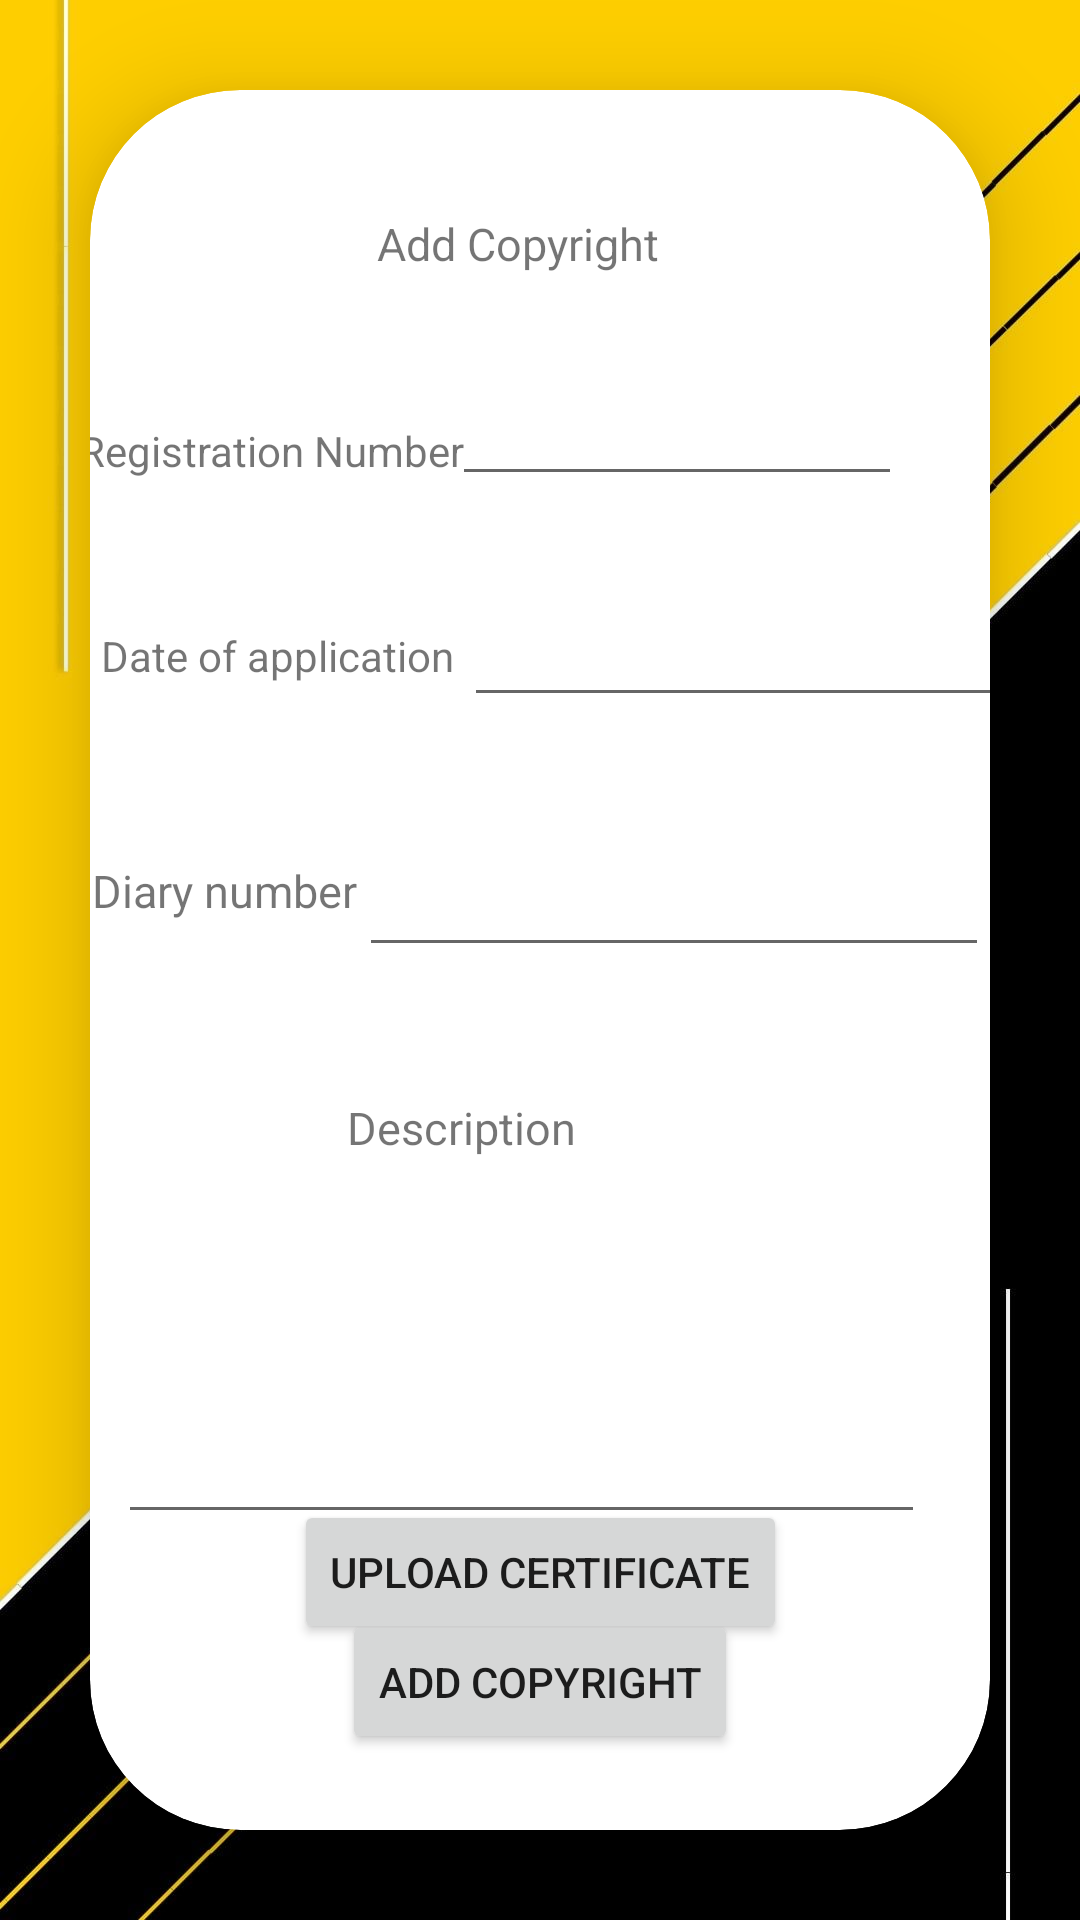

Produce the Android XML layout that renders to this screen, including the resource entries it uses.
<!-- AndroidManifest.xml: application theme Theme.AssetWareHousingApplication -->
<!-- res/layout/activity_add_copyright.xml -->
<?xml version="1.0" encoding="utf-8"?>
<LinearLayout xmlns:android="http://schemas.android.com/apk/res/android"
    xmlns:app="http://schemas.android.com/apk/res-auto"
    xmlns:tools="http://schemas.android.com/tools"
    android:layout_width="match_parent"
    android:layout_height="match_parent"
    android:orientation="vertical"
    android:background="@drawable/bgyb"
    tools:context=".AddCopyright">
    <androidx.cardview.widget.CardView
        android:layout_width="match_parent"
        android:layout_height="match_parent"
        android:layout_margin="30dp"
        app:cardCornerRadius="50dp"
        app:cardElevation="20dp"
        android:background="@drawable/yellow_border">

        <androidx.constraintlayout.widget.ConstraintLayout
            android:layout_width="match_parent"
            android:layout_height="match_parent">


            <TextView
                android:id="@+id/textView25"
                android:layout_width="wrap_content"
                android:layout_height="wrap_content"
                android:text="Add Copyright"
                android:textSize="15sp"
                app:layout_constraintBottom_toBottomOf="parent"
                app:layout_constraintEnd_toEndOf="parent"
                app:layout_constraintHorizontal_bias="0.465"
                app:layout_constraintStart_toStartOf="parent"
                app:layout_constraintTop_toTopOf="parent"
                app:layout_constraintVertical_bias="0.073" />

            <TextView
                android:id="@+id/textView26"
                android:layout_width="wrap_content"
                android:layout_height="wrap_content"
                android:text="Registration Number"
                app:layout_constraintBottom_toTopOf="@+id/textView27"
                app:layout_constraintEnd_toStartOf="@+id/copyrightRegnumber"
                app:layout_constraintStart_toStartOf="parent"
                app:layout_constraintTop_toBottomOf="@+id/textView25" />

            <TextView
                android:id="@+id/textView27"
                android:layout_width="wrap_content"
                android:layout_height="wrap_content"
                android:text="Date of application"
                app:layout_constraintBottom_toBottomOf="@+id/copyrightdate"
                app:layout_constraintEnd_toStartOf="@+id/copyrightdate"
                app:layout_constraintStart_toStartOf="parent"
                app:layout_constraintTop_toTopOf="@+id/copyrightdate" />

            <TextView
                android:id="@+id/textView28"
                android:layout_width="wrap_content"
                android:layout_height="wrap_content"
                android:text="Diary number"
                android:textSize="15sp"
                app:layout_constraintBottom_toTopOf="@+id/textView30"
                app:layout_constraintEnd_toStartOf="@+id/diarynumber"
                app:layout_constraintStart_toStartOf="parent"
                app:layout_constraintTop_toBottomOf="@+id/textView27" />

            <TextView
                android:id="@+id/textView30"
                android:layout_width="wrap_content"
                android:layout_height="wrap_content"
                android:text="Description"
                android:textSize="15sp"
                app:layout_constraintBottom_toTopOf="@+id/copyrightdesc"
                app:layout_constraintEnd_toEndOf="@+id/copyrightdesc"
                app:layout_constraintHorizontal_bias="0.396"
                app:layout_constraintStart_toStartOf="@+id/copyrightdesc"
                app:layout_constraintTop_toBottomOf="@+id/textView25"
                app:layout_constraintVertical_bias="0.909" />

            <EditText
                android:id="@+id/copyrightRegnumber"
                android:layout_width="150dp"
                android:layout_height="wrap_content"
                android:ems="10"
                android:inputType="textPersonName"
                app:layout_constraintBottom_toTopOf="@+id/copyrightdate"
                app:layout_constraintEnd_toEndOf="parent"
                app:layout_constraintHorizontal_bias="0.805"
                app:layout_constraintStart_toStartOf="parent"
                app:layout_constraintTop_toBottomOf="@+id/textView25" />

            <EditText
                android:id="@+id/copyrightdate"
                android:layout_width="wrap_content"
                android:layout_height="wrap_content"
                android:ems="10"
                android:inputType="date"
                app:layout_constraintBottom_toTopOf="@+id/diarynumber"
                app:layout_constraintEnd_toEndOf="parent"
                app:layout_constraintHorizontal_bias="0.0"
                app:layout_constraintStart_toEndOf="@+id/textView26"
                app:layout_constraintTop_toBottomOf="@+id/textView25"
                app:layout_constraintVertical_bias="0.716" />

            <EditText
                android:id="@+id/diarynumber"
                android:layout_width="wrap_content"
                android:layout_height="wrap_content"
                android:ems="10"
                android:inputType="textPersonName"
                app:layout_constraintBottom_toTopOf="@+id/textView30"
                app:layout_constraintEnd_toEndOf="parent"
                app:layout_constraintHorizontal_bias="0.91"
                app:layout_constraintStart_toStartOf="@+id/textView30"
                app:layout_constraintTop_toBottomOf="@+id/textView25"
                app:layout_constraintVertical_bias="0.814" />

            <EditText
                android:id="@+id/copyrightdesc"
                android:layout_width="269dp"
                android:layout_height="98dp"
                android:layout_marginTop="320dp"
                android:ems="10"
                android:gravity="start|top"
                android:inputType="textMultiLine"
                app:layout_constraintBottom_toBottomOf="parent"
                app:layout_constraintEnd_toEndOf="parent"
                app:layout_constraintHorizontal_bias="0.304"
                app:layout_constraintStart_toStartOf="parent"
                app:layout_constraintTop_toBottomOf="@+id/textView25"
                app:layout_constraintVertical_bias="0.02" />

            <Button
                android:id="@+id/copyrightuploadbtn"
                android:layout_width="wrap_content"
                android:layout_height="wrap_content"
                android:text="Upload certificate"
                app:layout_constraintBottom_toTopOf="@+id/addcopyrightbtn"
                app:layout_constraintEnd_toEndOf="parent"
                app:layout_constraintStart_toStartOf="parent"
                app:layout_constraintTop_toBottomOf="@+id/copyrightdesc" />

            <Button
                android:id="@+id/addcopyrightbtn"
                android:layout_width="wrap_content"
                android:layout_height="wrap_content"
                android:text="Add Copyright"
                app:layout_constraintBottom_toBottomOf="parent"
                app:layout_constraintEnd_toEndOf="parent"
                app:layout_constraintStart_toStartOf="parent"
                app:layout_constraintTop_toBottomOf="@+id/copyrightdesc" />
        </androidx.constraintlayout.widget.ConstraintLayout>
    </androidx.cardview.widget.CardView>

</LinearLayout>
<!-- resources referenced by this layout -->
<resources>
  <!-- drawable bgyb: jpg bitmap (drawable, 62542 bytes) -->
  <!-- drawable yellow_border (drawable) -->
  <?xml version="1.0" encoding="utf-8"?>
  <shape xmlns:android="http://schemas.android.com/apk/res/android"
      android:shape = "rectangle">
  
     <stroke
         android:width="2dp"
         android:color="@color/yellow"/>
  
     <corners
         android:radius="30dp"/>
  
  
  
  
  </shape>
  <style name="Theme.AssetWareHousingApplication" parent="Theme.MaterialComponents.DayNight.NoActionBar">
          
          <item name="colorPrimary">@color/yellow</item>
          <item name="colorPrimaryVariant">@color/yellow</item>
          <item name="colorOnPrimary">@color/white</item>
          
          <item name="colorSecondary">@color/teal_200</item>
          <item name="colorSecondaryVariant">@color/teal_700</item>
          <item name="colorOnSecondary">@color/black</item>
          
          <item name="android:statusBarColor">?attr/colorPrimaryVariant</item>
          
      </style>
  <!-- not gathered from this repository: default colours our renderer supplied (Android Studio template values) -->
  <color name="teal_200">#FF03DAC5</color>
  <color name="teal_700">#FF018786</color>
  <color name="black">#FF000000</color>
  <color name="white">#FFFFFFFF</color>
</resources>
